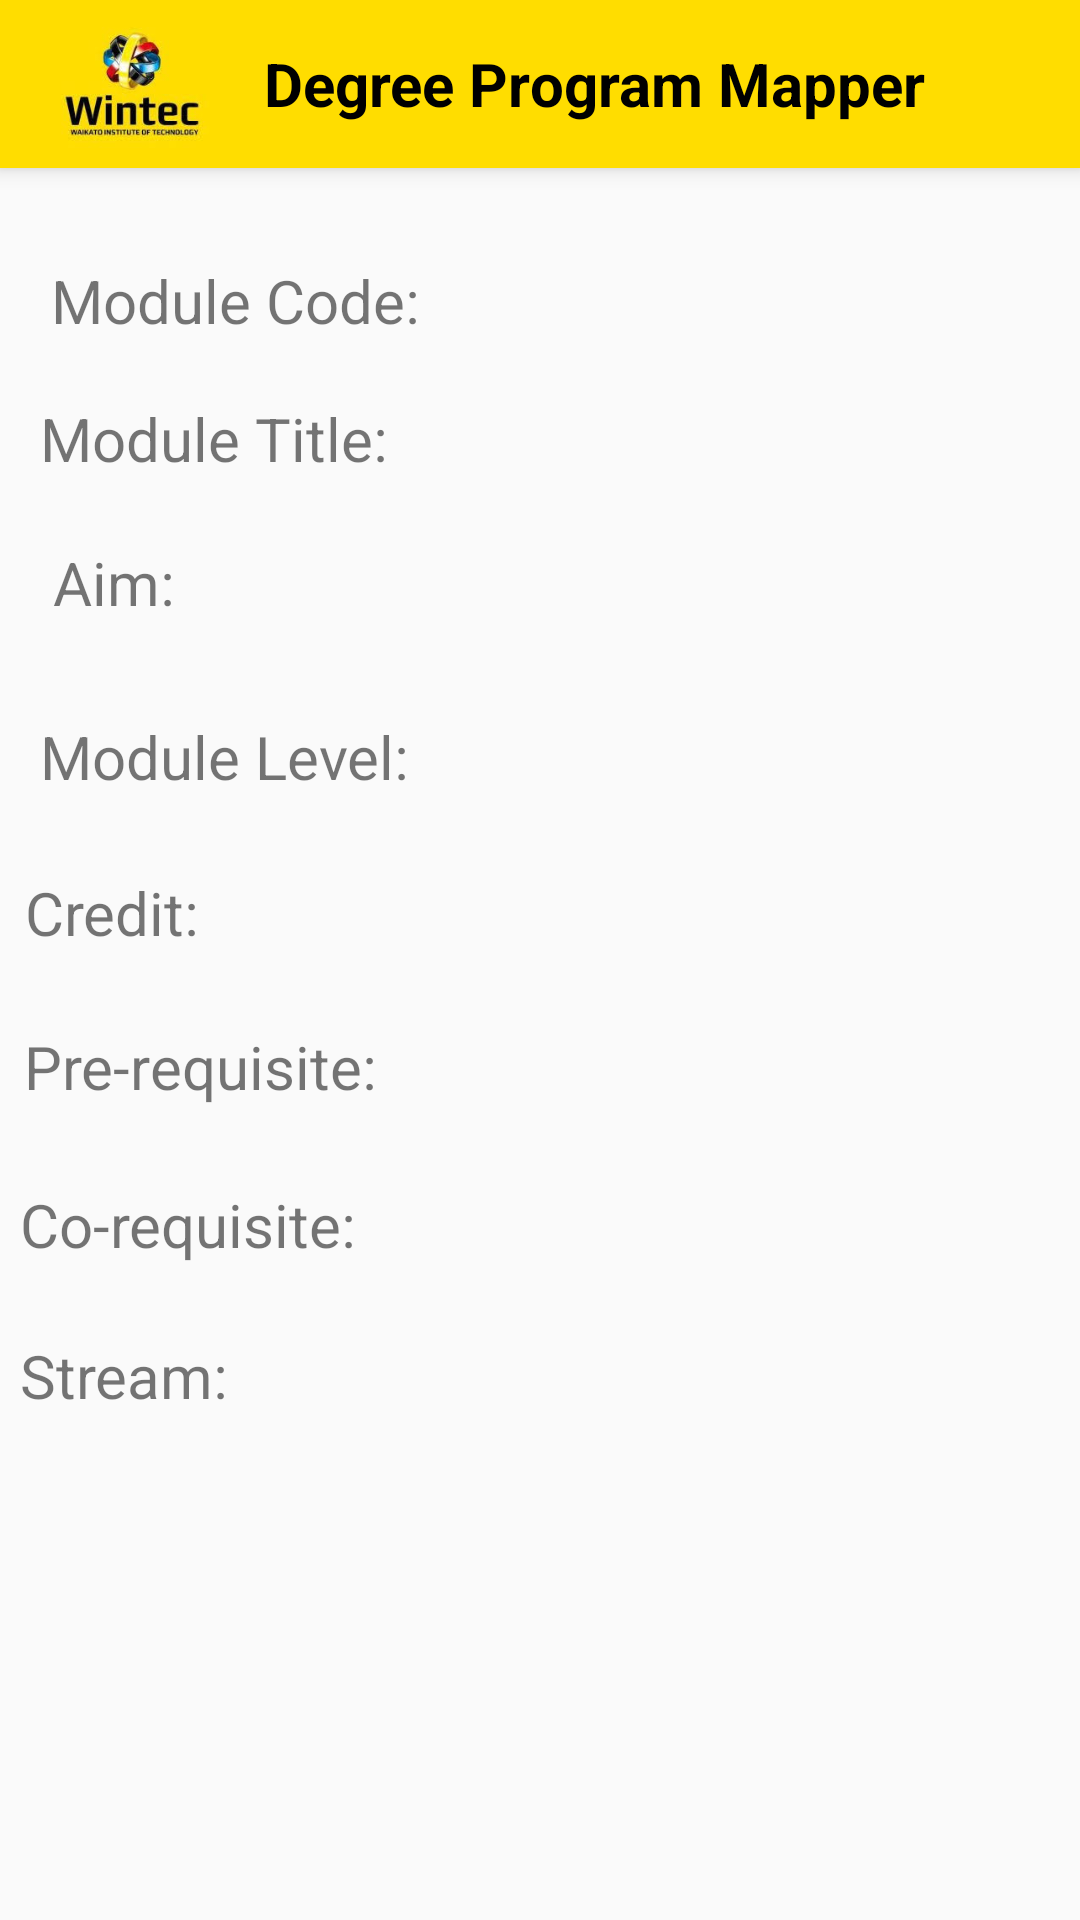

The Android layout XML behind this screen, and the referenced resources:
<!-- AndroidManifest.xml: application theme AppTheme -->
<!-- res/layout/pathwaypopup.xml -->
<?xml version="1.0" encoding="utf-8"?>
<androidx.constraintlayout.widget.ConstraintLayout
    xmlns:android="http://schemas.android.com/apk/res/android"
    xmlns:app="http://schemas.android.com/apk/res-auto"
    android:layout_width="match_parent"
    android:layout_height="match_parent"
    android:orientation="vertical">

    <include
        android:id= "@+id/toolbar"
        layout="@layout/toolbar"
        />





    <TextView
        android:id="@+id/popModuleCode1"
        android:layout_width="wrap_content"
        android:layout_height="wrap_content"
        android:layout_marginTop="15dp"
        android:text="Module Code: "
        android:textSize="20dp"
        app:layout_constraintBottom_toBottomOf="parent"
        app:layout_constraintHorizontal_bias="0.073"
        app:layout_constraintLeft_toLeftOf="parent"
        app:layout_constraintRight_toRightOf="parent"
        app:layout_constraintTop_toTopOf="parent"
        app:layout_constraintVertical_bias="0.12" />

    <TextView
        android:id="@+id/popModuleCode2"
        android:layout_width="190dp"
        android:layout_height="29dp"
        app:layout_constraintBottom_toBottomOf="parent"
        app:layout_constraintHorizontal_bias="0.773"
        app:layout_constraintLeft_toLeftOf="parent"
        app:layout_constraintRight_toRightOf="parent"
        app:layout_constraintTop_toTopOf="parent"
        app:layout_constraintVertical_bias="0.136" />



    <TextView
        android:id="@+id/popModuleTitle1"
        android:layout_width="wrap_content"
        android:layout_height="wrap_content"
        android:layout_marginTop="15dp"
        android:text="Module Title: "
        android:textSize="20dp"
        app:layout_constraintBottom_toBottomOf="parent"
        app:layout_constraintHorizontal_bias="0.056"
        app:layout_constraintLeft_toLeftOf="parent"
        app:layout_constraintRight_toRightOf="parent"
        app:layout_constraintTop_toTopOf="parent"
        app:layout_constraintVertical_bias="0.197" />

    <TextView
        android:id="@+id/popModuleTitle2"
        android:layout_width="190dp"
        android:layout_height="29dp"
        app:layout_constraintBottom_toBottomOf="parent"
        app:layout_constraintHorizontal_bias="0.773"
        app:layout_constraintLeft_toLeftOf="parent"
        app:layout_constraintRight_toRightOf="parent"
        app:layout_constraintTop_toTopOf="parent"
        app:layout_constraintVertical_bias="0.215" />



    <TextView
        android:id="@+id/popDescription1"
        android:layout_width="wrap_content"
        android:layout_height="wrap_content"
        android:layout_marginTop="15dp"
        android:text="Aim: "
        android:textSize="20dp"
        app:layout_constraintBottom_toBottomOf="parent"
        app:layout_constraintHorizontal_bias="0.056"
        app:layout_constraintLeft_toLeftOf="parent"
        app:layout_constraintRight_toRightOf="parent"
        app:layout_constraintTop_toTopOf="parent"
        app:layout_constraintVertical_bias="0.277" />

    <TextView
        android:id="@+id/popDescription2"
        android:layout_width="190dp"
        android:layout_height="29dp"
        app:layout_constraintBottom_toBottomOf="parent"
        app:layout_constraintHorizontal_bias="0.773"
        app:layout_constraintLeft_toLeftOf="parent"
        app:layout_constraintRight_toRightOf="parent"
        app:layout_constraintTop_toTopOf="parent"
        app:layout_constraintVertical_bias="0.293" />

    

    <TextView
        android:id="@+id/popModuleLevel1"
        android:layout_width="wrap_content"
        android:layout_height="wrap_content"
        android:layout_marginTop="15dp"
        android:text="Module Level: "
        android:textSize="20dp"
        app:layout_constraintBottom_toBottomOf="parent"
        app:layout_constraintHorizontal_bias="0.057"
        app:layout_constraintLeft_toLeftOf="parent"
        app:layout_constraintRight_toRightOf="parent"
        app:layout_constraintTop_toTopOf="parent"
        app:layout_constraintVertical_bias="0.374" />

    <TextView
        android:id="@+id/popModuleLevel2"
        android:layout_width="190dp"
        android:layout_height="29dp"
        app:layout_constraintBottom_toBottomOf="parent"
        app:layout_constraintHorizontal_bias="0.773"
        app:layout_constraintLeft_toLeftOf="parent"
        app:layout_constraintRight_toRightOf="parent"
        app:layout_constraintTop_toTopOf="parent"
        app:layout_constraintVertical_bias="0.376" />



    <TextView
        android:id="@+id/popCredit1"
        android:layout_width="wrap_content"
        android:layout_height="wrap_content"
        android:layout_marginTop="15dp"
        android:text="Credit: "
        android:textSize="20dp"
        app:layout_constraintBottom_toBottomOf="parent"
        app:layout_constraintHorizontal_bias="0.028"
        app:layout_constraintLeft_toLeftOf="parent"
        app:layout_constraintRight_toRightOf="parent"
        app:layout_constraintTop_toTopOf="parent"
        app:layout_constraintVertical_bias="0.461" />

    <TextView
        android:id="@+id/popCredit2"
        android:layout_width="190dp"
        android:layout_height="29dp"
        app:layout_constraintBottom_toBottomOf="parent"
        app:layout_constraintHorizontal_bias="0.773"
        app:layout_constraintLeft_toLeftOf="parent"
        app:layout_constraintRight_toRightOf="parent"
        app:layout_constraintTop_toTopOf="parent"
        app:layout_constraintVertical_bias="0.471" />



    <TextView
        android:id="@+id/popPreRequisite1"
        android:layout_width="wrap_content"
        android:layout_height="wrap_content"
        android:layout_marginTop="15dp"
        android:text="Pre-requisite: "
        android:textSize="20dp"
        app:layout_constraintBottom_toBottomOf="parent"
        app:layout_constraintHorizontal_bias="0.034"
        app:layout_constraintLeft_toLeftOf="parent"
        app:layout_constraintRight_toRightOf="parent"
        app:layout_constraintTop_toTopOf="parent"
        app:layout_constraintVertical_bias="0.547" />

    

    <TextView
        android:id="@+id/popPreRequisite2"
        android:layout_width="190dp"
        android:layout_height="29dp"
        app:layout_constraintBottom_toBottomOf="parent"
        app:layout_constraintHorizontal_bias="0.773"
        app:layout_constraintLeft_toLeftOf="parent"
        app:layout_constraintRight_toRightOf="parent"
        app:layout_constraintTop_toTopOf="parent"
        app:layout_constraintVertical_bias="0.558" />

    <TextView
        android:id="@+id/popCoRequisite1"
        android:layout_width="wrap_content"
        android:layout_height="wrap_content"
        android:layout_marginTop="15dp"
        android:text="Co-requisite: "
        android:textSize="20dp"
        app:layout_constraintBottom_toBottomOf="parent"
        app:layout_constraintHorizontal_bias="0.028"
        app:layout_constraintLeft_toLeftOf="parent"
        app:layout_constraintRight_toRightOf="parent"
        app:layout_constraintTop_toTopOf="parent"
        app:layout_constraintVertical_bias="0.635" />



    <TextView
        android:id="@+id/popCoRequisite2"
        android:layout_width="190dp"
        android:layout_height="29dp"
        app:layout_constraintBottom_toBottomOf="parent"
        app:layout_constraintHorizontal_bias="0.773"
        app:layout_constraintLeft_toLeftOf="parent"
        app:layout_constraintRight_toRightOf="parent"
        app:layout_constraintTop_toTopOf="parent"
        app:layout_constraintVertical_bias="0.642" />

    

    <TextView
        android:id="@+id/popStream1"
        android:layout_width="wrap_content"
        android:layout_height="wrap_content"
        android:layout_marginTop="15dp"
        android:text="Stream: "
        android:textSize="20dp"
        app:layout_constraintBottom_toBottomOf="parent"
        app:layout_constraintHorizontal_bias="0.023"
        app:layout_constraintLeft_toLeftOf="parent"
        app:layout_constraintRight_toRightOf="parent"
        app:layout_constraintTop_toTopOf="parent"
        app:layout_constraintVertical_bias="0.719" />

    <TextView
        android:id="@+id/popStream2"
        android:layout_width="190dp"
        android:layout_height="29dp"
        app:layout_constraintBottom_toBottomOf="parent"
        app:layout_constraintHorizontal_bias="0.773"
        app:layout_constraintLeft_toLeftOf="parent"
        app:layout_constraintRight_toRightOf="parent"
        app:layout_constraintTop_toTopOf="parent"
        app:layout_constraintVertical_bias="0.726" />


</androidx.constraintlayout.widget.ConstraintLayout>
<!-- res/layout/toolbar.xml (included above) -->
<?xml version="1.0" encoding="utf-8"?>
<androidx.appcompat.widget.Toolbar xmlns:android="http://schemas.android.com/apk/res/android"
    android:layout_width="match_parent"
    android:layout_height="?attr/actionBarSize"
    xmlns:app="http://schemas.android.com/apk/res-auto"
    android:background="@color/yellowColor"
    android:elevation="4dp"
    android:id="@+id/toolbar"
    >

    <ImageView
        android:id="@+id/logo"
        android:layout_width="wrap_content"
        android:layout_height="wrap_content"
        android:adjustViewBounds="true"
        android:src="@drawable/winteclogo" />

    <TextView
        android:id="@+id/Degree_title"
        android:layout_width="wrap_content"
        android:layout_height="match_parent"
        android:text="Degree Program Mapper"
        android:gravity="center"
        android:textColor="@android:color/black"
        android:textSize="20dp"
        android:textStyle="bold"
        android:layout_alignParentStart="true"
        android:paddingLeft="16dp"/>



</androidx.appcompat.widget.Toolbar>
<!-- resources referenced by this layout -->
<resources>
  <color name="yellowColor">#FFDD00</color>
  <!-- drawable winteclogo: jpg bitmap (drawable, 6980 bytes) -->
  <style name="AppTheme" parent="Theme.AppCompat.Light.NoActionBar">
          
          <item name="colorPrimary">@color/colorPrimary</item>
          <item name="colorPrimaryDark">@color/colorPrimaryDark</item>
          <item name="colorAccent">@color/colorAccent</item>
          <item name="android:statusBarColor">@color/blackColor</item>
          <item name="android:windowLightStatusBar">false</item>
      </style>
  <color name="colorPrimary">#6200EE</color>
  <color name="colorPrimaryDark">#3700B3</color>
  <color name="colorAccent">#03DAC5</color>
  <color name="blackColor">#000000</color>
</resources>
